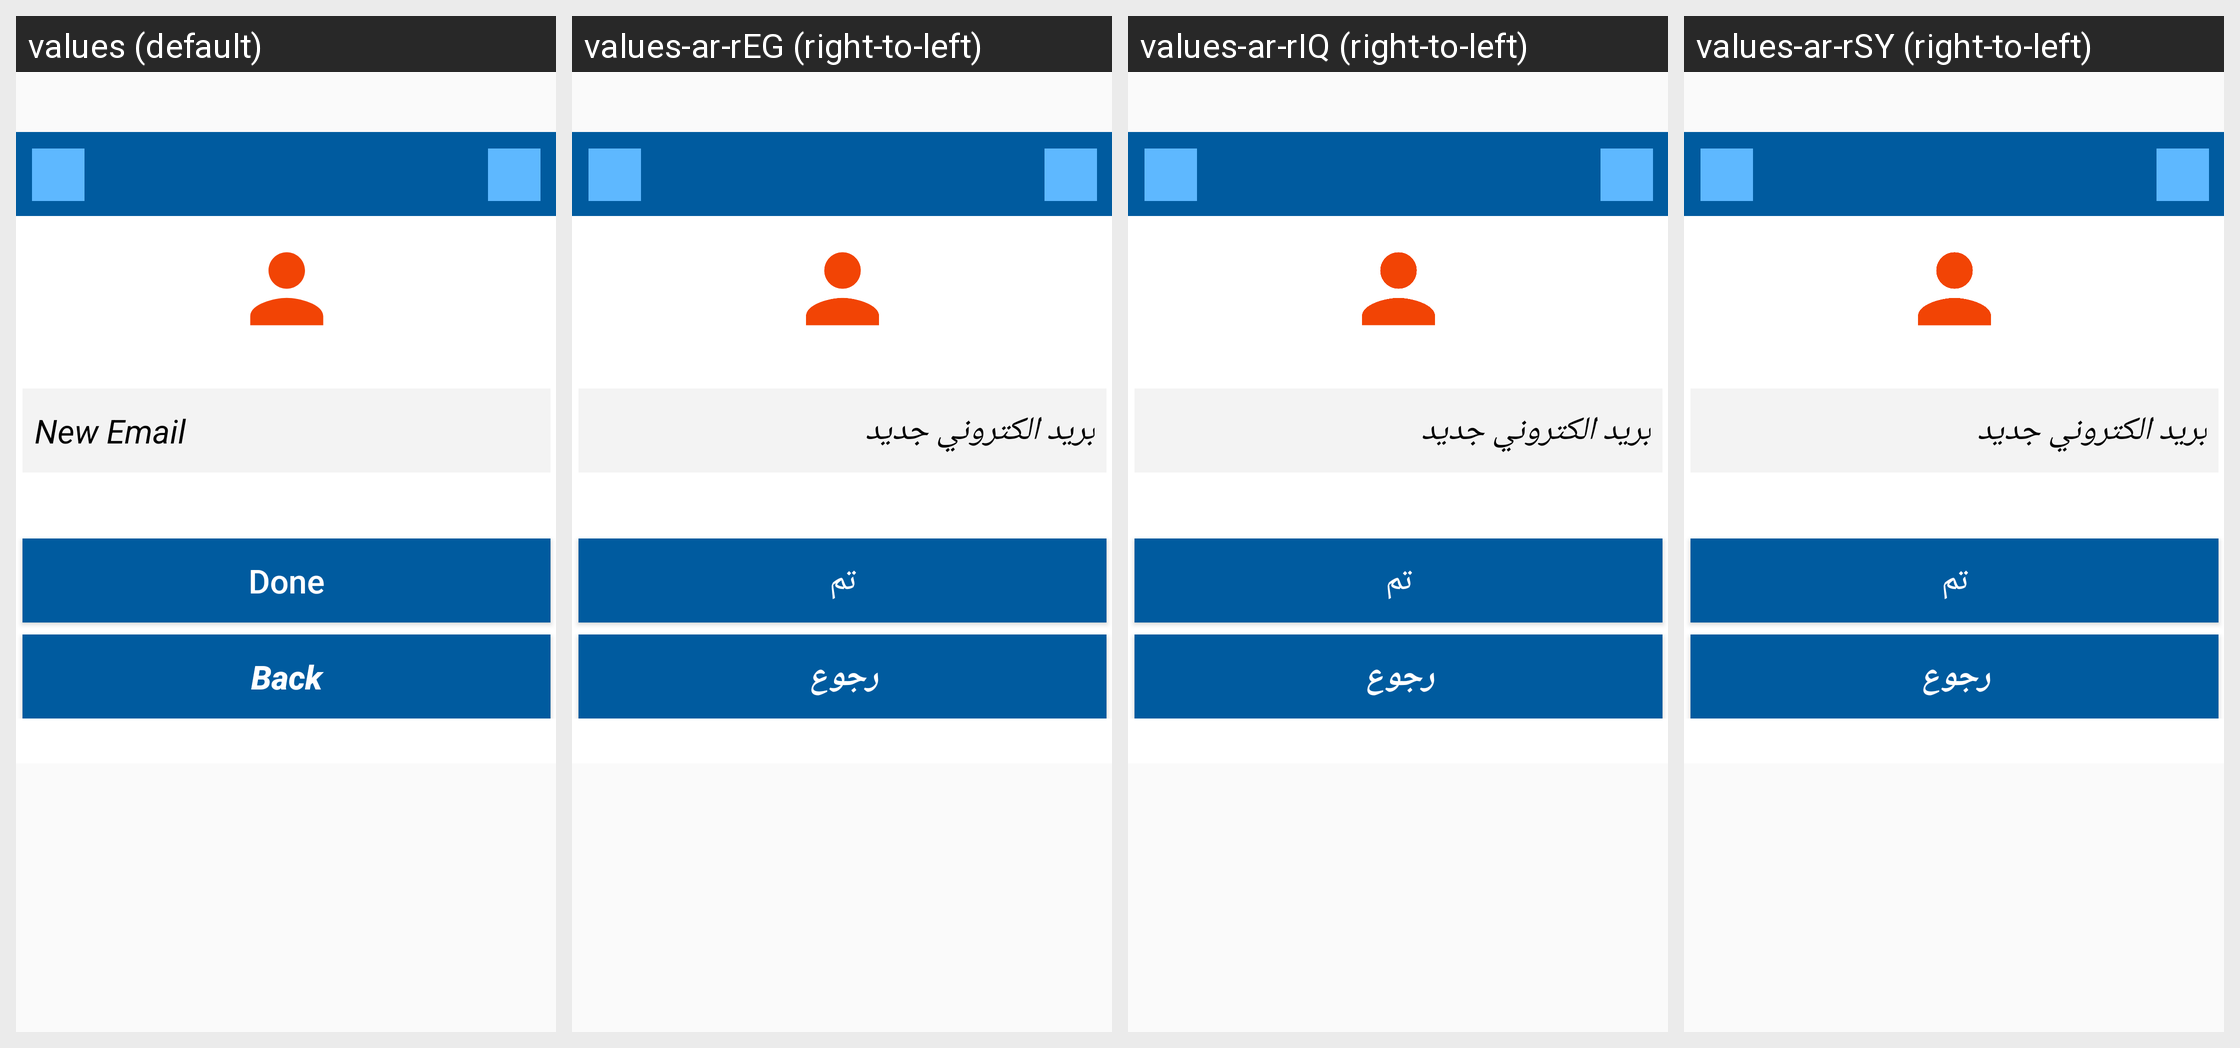

Translations of the strings shown on this Android screen, per locale in the grid:
Android screen res/layout/fragment_change_email_market.xml rendered under 4 locales, left to right: values (default), values-ar-rEG (right-to-left), values-ar-rIQ (right-to-left), values-ar-rSY (right-to-left). Device: Nexus 5 (rendered at 1080×1920; each locale shown at half size, 540×960, under a caption strip naming it); theme AppTheme.
Other locales in the repository, not shown: values-ar-rJO, values-ar-rLB, values-ar-rQA, values-ar-rSA, values-de-rDE, values-tr-rTR.
Strings drawn on this screen, with the default value and each locale's value (text and hints the layout hard-codes, and strings that could not be matched under every locale, appear in the picture but are not listed):

new_email
  values: New Email
  values-ar-rEG: بريد الكتروني جديد
  values-ar-rIQ: بريد الكتروني جديد
  values-ar-rSY: بريد الكتروني جديد

done
  values: Done
  values-ar-rEG: تم
  values-ar-rIQ: تم
  values-ar-rSY: تم

back
  values: Back
  values-ar-rEG: رجوع
  values-ar-rIQ: رجوع
  values-ar-rSY: رجوع
